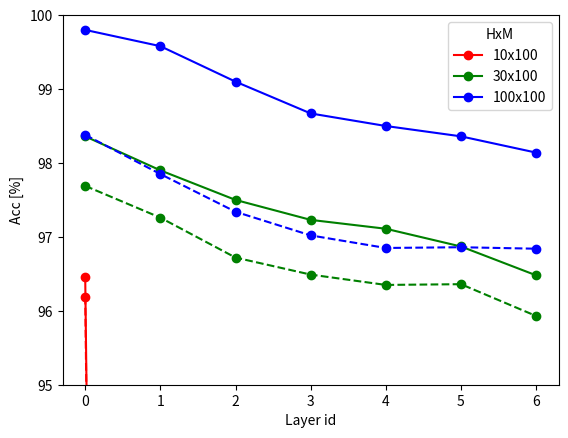

Generate this figure with matplotlib:
import matplotlib.pyplot as plt
import numpy as np

tracc = [96.46, 11.24, 11.24, 11.24, 11.24, 11.24, 11.24]
teacc = [96.19, 11.35, 11.35, 11.35, 11.35, 11.35, 11.35]

plt.plot(tracc, "r-o", label="10x100")
plt.plot(teacc, "r--o")

tracc = [98.36, 97.90, 97.50, 97.23, 97.11, 96.87, 96.48]
teacc = [97.69, 97.26, 96.72, 96.49, 96.35, 96.36, 95.93]

plt.plot(tracc, "g-o", label="30x100")
plt.plot(teacc, "g--o")

tracc = [99.80, 99.58, 99.10, 98.67, 98.50, 98.36, 98.14]
teacc = [98.38, 97.85, 97.34, 97.02, 96.85, 96.86, 96.84]

plt.plot(tracc, "b-o", label="100x100")
plt.plot(teacc, "b--o")

plt.ylim(95, 100)
plt.ylabel("Acc [%]")
plt.xlabel("Layer id")
plt.legend(title="HxM")
plt.savefig("scale.png", dpi=200)
plt.show()
plt.close()
